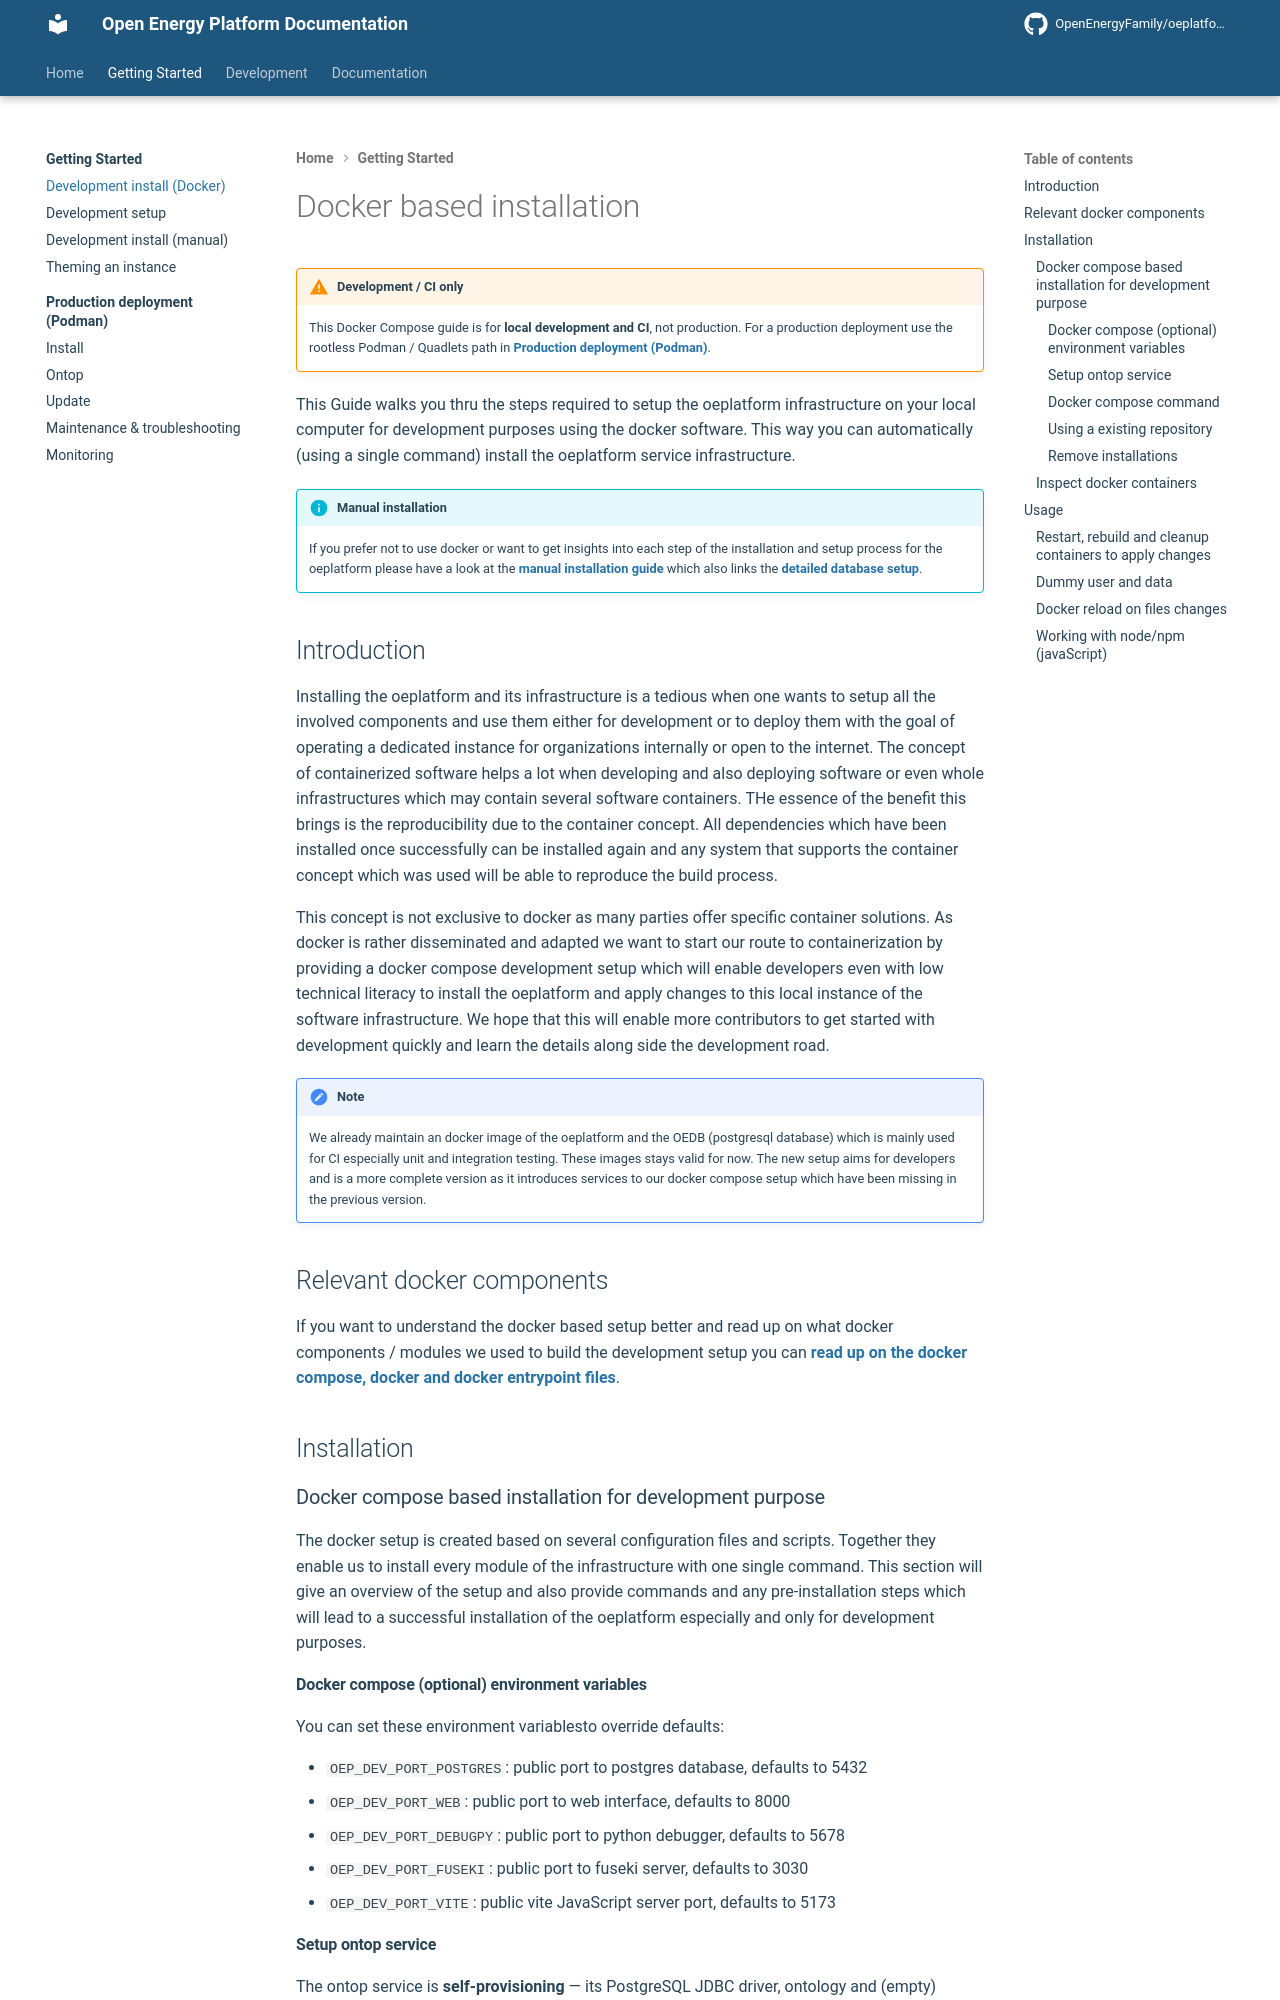

repository: OpenEnergyPlatform/oeplatform · page: installation/guides/installation-docker-dev/index.html · generator: mkdocs

<!--
SPDX-FileCopyrightText: 2025 Jonas Huber <https://github.com/jh-RLI> © Reiner Lemoine Institut

SPDX-License-Identifier: AGPL-3.0-or-later
-->

# Docker based installation

!!! warning "Development / CI only"

    This Docker Compose guide is for **local development and CI**, not production. For a
    production deployment use the rootless Podman / Quadlets path in
    [Production deployment (Podman)](../production-podman/index.md).

This Guide walks you thru the steps required to setup the oeplatform
infrastructure on your local computer for development purposes using the docker
software. This way you can automatically (using a single command) install the
oeplatform service infrastructure.

!!! Info "Manual installation"

    If you prefer not to use docker or want to get insights into each step of the installation and setup process for the oeplatform please have a look at the [manual installation guide](./installation.md) which also links the [detailed database setup](./manual-db-setup.md).

## Introduction

Installing the oeplatform and its infrastructure is a tedious when one wants to
setup all the involved components and use them either for development or to
deploy them with the goal of operating a dedicated instance for organizations
internally or open to the internet. The concept of containerized software helps
a lot when developing and also deploying software or even whole infrastructures
which may contain several software containers. THe essence of the benefit this
brings is the reproducibility due to the container concept. All dependencies
which have been installed once successfully can be installed again and any
system that supports the container concept which was used will be able to
reproduce the build process.

This concept is not exclusive to docker as many parties offer specific container
solutions. As docker is rather disseminated and adapted we want to start our
route to containerization by providing a docker compose development setup which
will enable developers even with low technical literacy to install the
oeplatform and apply changes to this local instance of the software
infrastructure. We hope that this will enable more contributors to get started
with development quickly and learn the details along side the development road.

!!! Note

    We already maintain an docker image of the oeplatform and the OEDB (postgresql database) which is mainly used for CI especially unit and integration testing. These images stays valid for now. The new setup aims for developers and is a more complete version as it introduces services to our docker compose setup which have been missing in the previous version.

## Relevant docker components

If you want to understand the docker based setup better and read up on what
docker components / modules we used to build the development setup you can
[read up on the docker compose, docker and docker entrypoint files](../context/docker.md).

## Installation

### Docker compose based installation for development purpose

The docker setup is created based on several configuration files and scripts.
Together they enable us to install every module of the infrastructure with one
single command. This section will give an overview of the setup and also provide
commands and any pre-installation steps which will lead to a successful
installation of the oeplatform especially and only for development purposes.

#### Docker compose (optional) environment variables

You can set these environment variablesto override defaults:

- `OEP_DEV_PORT_POSTGRES`: public port to postgres database, defaults to 5432
- `OEP_DEV_PORT_WEB`: public port to web interface, defaults to 8000
- `OEP_DEV_PORT_DEBUGPY`: public port to python debugger, defaults to 5678
- `OEP_DEV_PORT_FUSEKI`: public port to fuseki server, defaults to 3030
- `OEP_DEV_PORT_VITE`: public vite JavaScript server port, defaults to 5173
